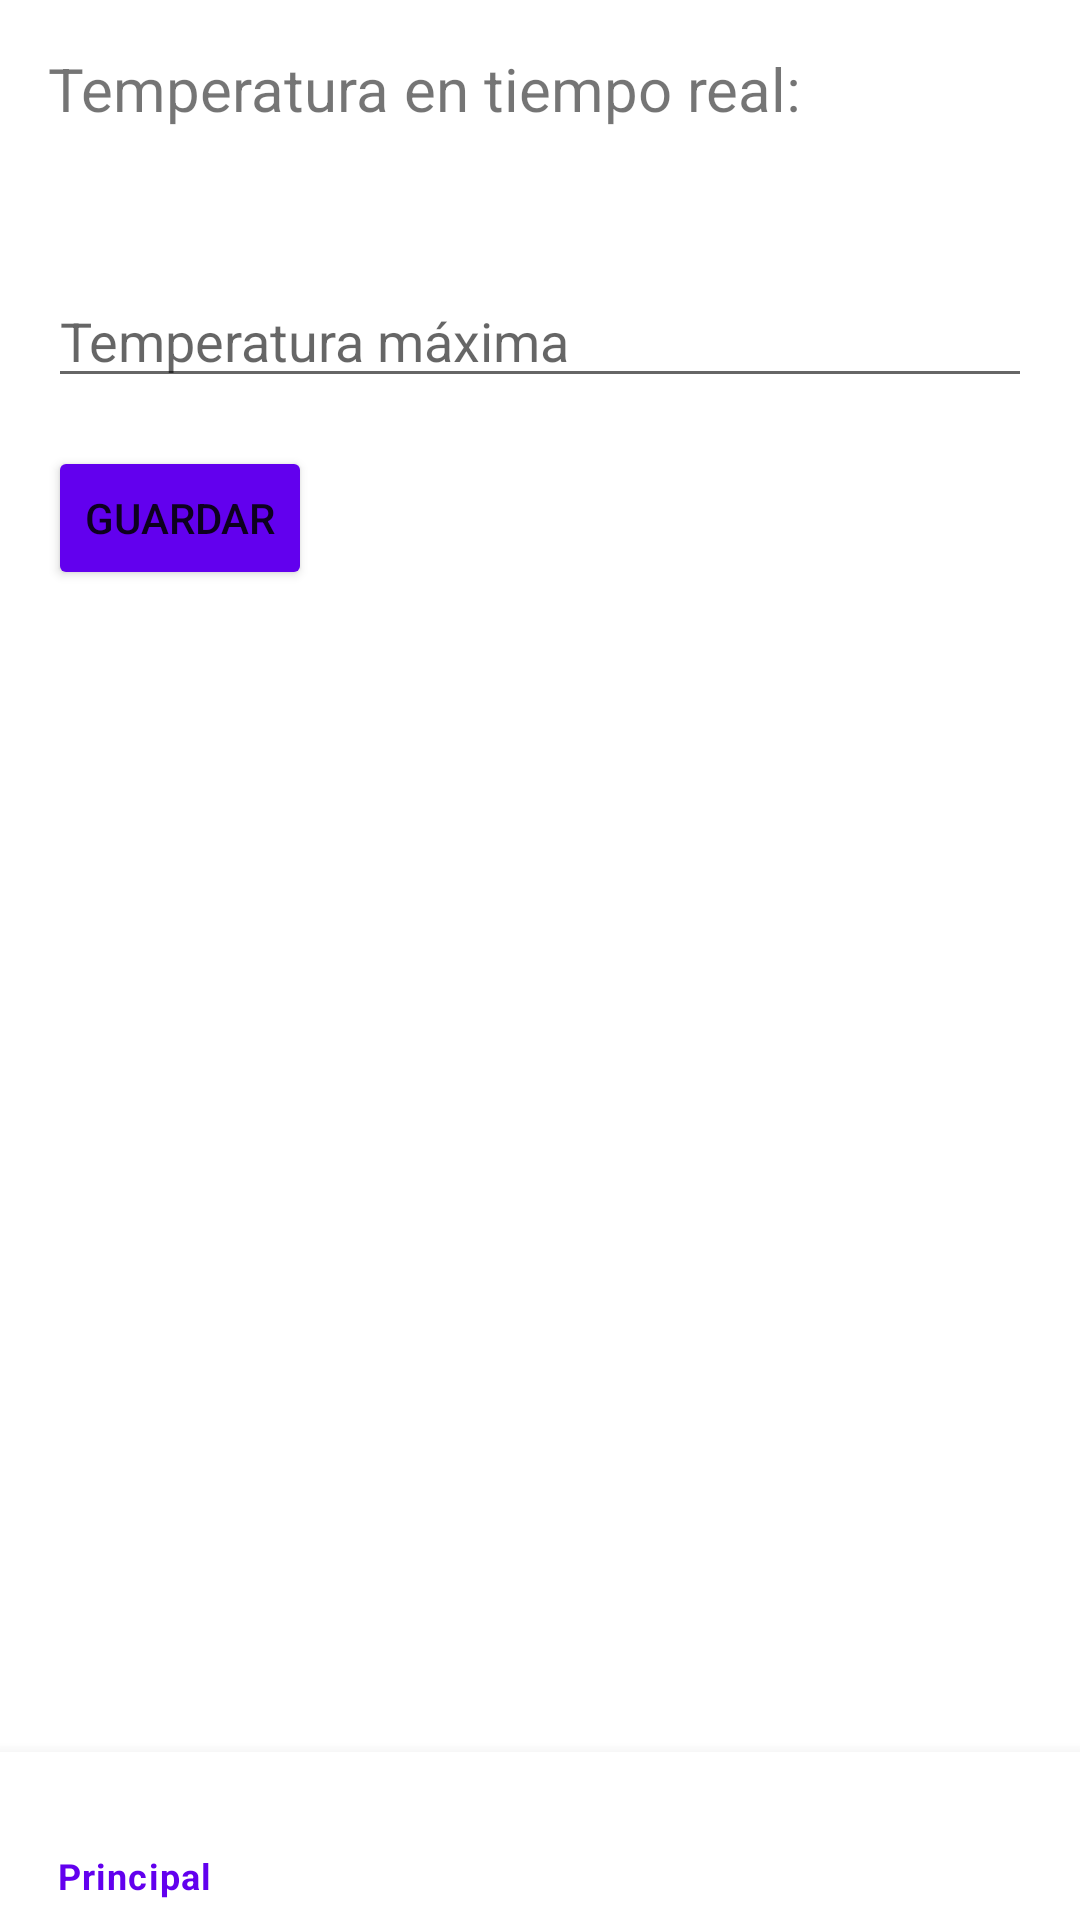

Here is an Android app screen rendered from its layout file. Give the layout XML and the strings, colors and styles it references.
<!-- AndroidManifest.xml: application theme Theme.Rosa -->
<!-- res/layout/fragment_notifications.xml -->
<?xml version="1.0" encoding="utf-8"?>
<RelativeLayout xmlns:android="http://schemas.android.com/apk/res/android"
    xmlns:app="http://schemas.android.com/apk/res-auto"
    xmlns:tools="http://schemas.android.com/tools"
    android:layout_width="match_parent"
    android:layout_height="match_parent"
    tools:context=".MainActivity">

    <LinearLayout
        android:layout_width="match_parent"
        android:layout_height="wrap_content"
        android:orientation="vertical"
        android:layout_marginTop="16dp"
        android:layout_marginHorizontal="16dp">

        <TextView
            android:id="@+id/text_title"
            android:layout_width="wrap_content"
            android:layout_height="wrap_content"
            android:text="Temperatura en tiempo real:"
            android:textSize="20sp" />

        <TextView

            android:layout_width="wrap_content"
            android:layout_height="wrap_content"
            android:text=""
            android:textSize="24sp"
            android:layout_marginTop="8dp" />

        <EditText
            android:id="@+id/edit_max_temperature"
            android:layout_width="match_parent"
            android:layout_height="wrap_content"
            android:hint="Temperatura máxima"
            android:inputType="number"
            android:layout_marginTop="8dp" />

        <Button
            android:id="@+id/button_save"
            android:layout_width="wrap_content"
            android:layout_height="wrap_content"
            android:text="Guardar"
            android:layout_marginTop="16dp"
            android:backgroundTint="@color/purple_500" />

    </LinearLayout>

    

    <com.google.android.material.bottomnavigation.BottomNavigationView
        android:id="@+id/nav_view"
        android:layout_width="match_parent"
        android:layout_height="wrap_content"
        android:layout_alignParentBottom="true"
        app:menu="@menu/bottom_nav_menu" />

</RelativeLayout>
<!-- resources referenced by this layout -->
<resources>
  <style name="Theme.Rosa" parent="Theme.MaterialComponents.DayNight.DarkActionBar">
          
          <item name="colorPrimary">@color/purple_500</item>
          <item name="colorPrimaryVariant">@color/purple_700</item>
          <item name="colorOnPrimary">@color/white</item>
          
          <item name="colorSecondary">@color/teal_200</item>
          <item name="colorSecondaryVariant">@color/teal_700</item>
          <item name="colorOnSecondary">@color/black</item>
          
          <item name="android:statusBarColor">?attr/colorPrimaryVariant</item>
          
      </style>
  <!-- not gathered from this repository: default colours our renderer supplied (Android Studio template values) -->
  <color name="purple_500">#FF6200EE</color>
  <color name="purple_700">#FF3700B3</color>
  <color name="teal_200">#FF03DAC5</color>
  <color name="teal_700">#FF018786</color>
  <color name="black">#FF000000</color>
  <color name="white">#FFFFFFFF</color>
</resources>
